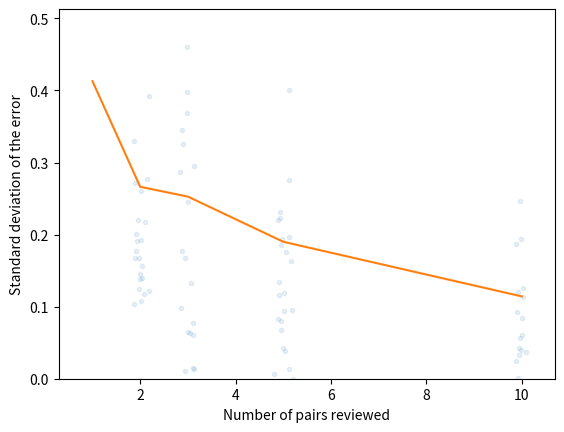

Write Python code to recreate this figure.
import matplotlib.pyplot as plt
import numpy as np
import random
import time
from scipy import stats


def normalise(x):
    """Normalise to the range [0,1]."""
    x = x - min(x)
    return x / max(x)


def exponential(lam, N):
    """Generate N samples from an exponential distribution in the range [0,1]."""
    return normalise(stats.expon.rvs(loc=0, scale=1 / lam, size=N))


def generate_true_leaderboard(lam, N):
    """Generate the scores of the true leaderboard with N leads."""
    return sorted(exponential(lam, N))


def generate_actual_leaderboard(scores, sigma):
    """Generate the scores of the actual leaderboard."""
    return normalise(scores + stats.norm.rvs(loc=0, scale=sigma, size=len(scores)))


def correct_order(actual_leaderboard, idx1, idx2):
    # The true leaderboard is assumed to be sorted in ascending order of score
    if idx1 >= idx2:
        return actual_leaderboard[idx1] >= actual_leaderboard[idx2]
    else:
        return actual_leaderboard[idx1] < actual_leaderboard[idx2]


def proportion_in_correct_order(leaderboard):
    """Proportion of the leads that appear in the correct order."""
    total = 0
    total_pairs = 0
    for i in range(0, len(leaderboard) - 1):
        for j in range(i + 1, len(leaderboard)):
            total_pairs += 1
            if correct_order(leaderboard, i, j):
                total += 1
    return total / total_pairs


def select_pairs_of_leads(num_leads, num_to_select):
    """Randomly select pairs of leads."""

    pairs = []
    indices_used = set()

    while len(pairs) < num_to_select:
        idx1 = random.randint(0, num_leads - 1)
        idx2 = random.randint(0, num_leads - 1)

        if idx1 == idx2 or idx1 in indices_used or idx2 in indices_used:
            continue

        pairs.append((idx1, idx2))
        indices_used.add(idx1)
        indices_used.add(idx2)

    return pairs


def proportion_pairs_in_correct_order(leaderboard, pairs):
    """Proportion of the pairs of indices that are in the correct order."""

    total_correct = 0
    for idx1, idx2 in pairs:
        if correct_order(leaderboard, idx1, idx2):
            total_correct += 1

    return total_correct / len(pairs)


def hist(samples, n_bins):
    h, bin_edges = np.histogram(samples, bins=n_bins, range=(0, 1))
    bin_width = bin_edges[1] - bin_edges[0]
    bin_centres = bin_edges[0:-1] + bin_width / 2
    return h / len(samples), bin_centres


def plot_exponential_distributions(lambda_min, lambda_max):

    n_samples = 10000
    n_bins = 20

    samples_min = exponential(lambda_min, n_samples)
    h_min, bin_centres_min = hist(samples_min, n_bins)

    samples_max = exponential(lambda_max, n_samples)
    h_max, bin_centres_max = hist(samples_max, n_bins)

    plt.plot(bin_centres_min, h_min, label="min lambda")
    plt.plot(bin_centres_max, h_max, label="max lambda")
    plt.legend()
    plt.show()


if __name__ == "__main__":

    start_time = time.time()

    num_leads = 100
    num_pairs_to_check = [1, 2, 3, 5, 10]
    num_samples_per_num_pairs = 50

    # lambda_min = 1e-4
    # lambda_max = 100
    # plot_exponential_distributions(lambda_min, lambda_max)

    sigma_min = 1e-5
    sigma_max = 0.5

    results = []
    experiment_idx = 0
    total_experiments = len(num_pairs_to_check) * num_samples_per_num_pairs

    for num_pairs in num_pairs_to_check:
        for _ in range(num_samples_per_num_pairs):

            print(f"Running experiment {experiment_idx+1}/{total_experiments}")

            # Generate a true leaderboard
            true_leaderboard = generate_true_leaderboard(1.0, num_leads)

            # Generate the actual leaderboard by perturbing the true leaderboard
            sigma = stats.uniform.rvs(loc=sigma_min, scale=sigma_max - sigma_min)
            actual_leaderboard = generate_actual_leaderboard(true_leaderboard, sigma)

            # Randomly select the pairs the user would review
            pairs = select_pairs_of_leads(num_leads, num_pairs)

            actual_correct = proportion_in_correct_order(actual_leaderboard)
            estimated_correct = proportion_pairs_in_correct_order(
                actual_leaderboard, pairs
            )

            results.append((num_pairs, actual_correct, estimated_correct))
            experiment_idx += 1

    print(f"Time taken: {time.time() - start_time} seconds")

    x = np.array([r[0] for r in results]) + stats.norm.rvs(0, 0.1, size=len(results))
    y = [r[1] - r[2] for r in results]
    plt.plot(x, y, ".", alpha=0.1)
    plt.xlabel("Number of pairs reviewed")
    plt.ylabel("Error")
    plt.show()

    std_devs = []
    for n in num_pairs_to_check:
        errors = [r[1] - r[2] for r in results if r[0] == n]
        std_devs.append(np.std(errors))

    plt.plot(num_pairs_to_check, std_devs)
    plt.xlabel("Number of pairs reviewed")
    plt.ylabel("Standard deviation of the error")
    plt.ylim([0, max(std_devs) + 0.1])
    plt.show()
